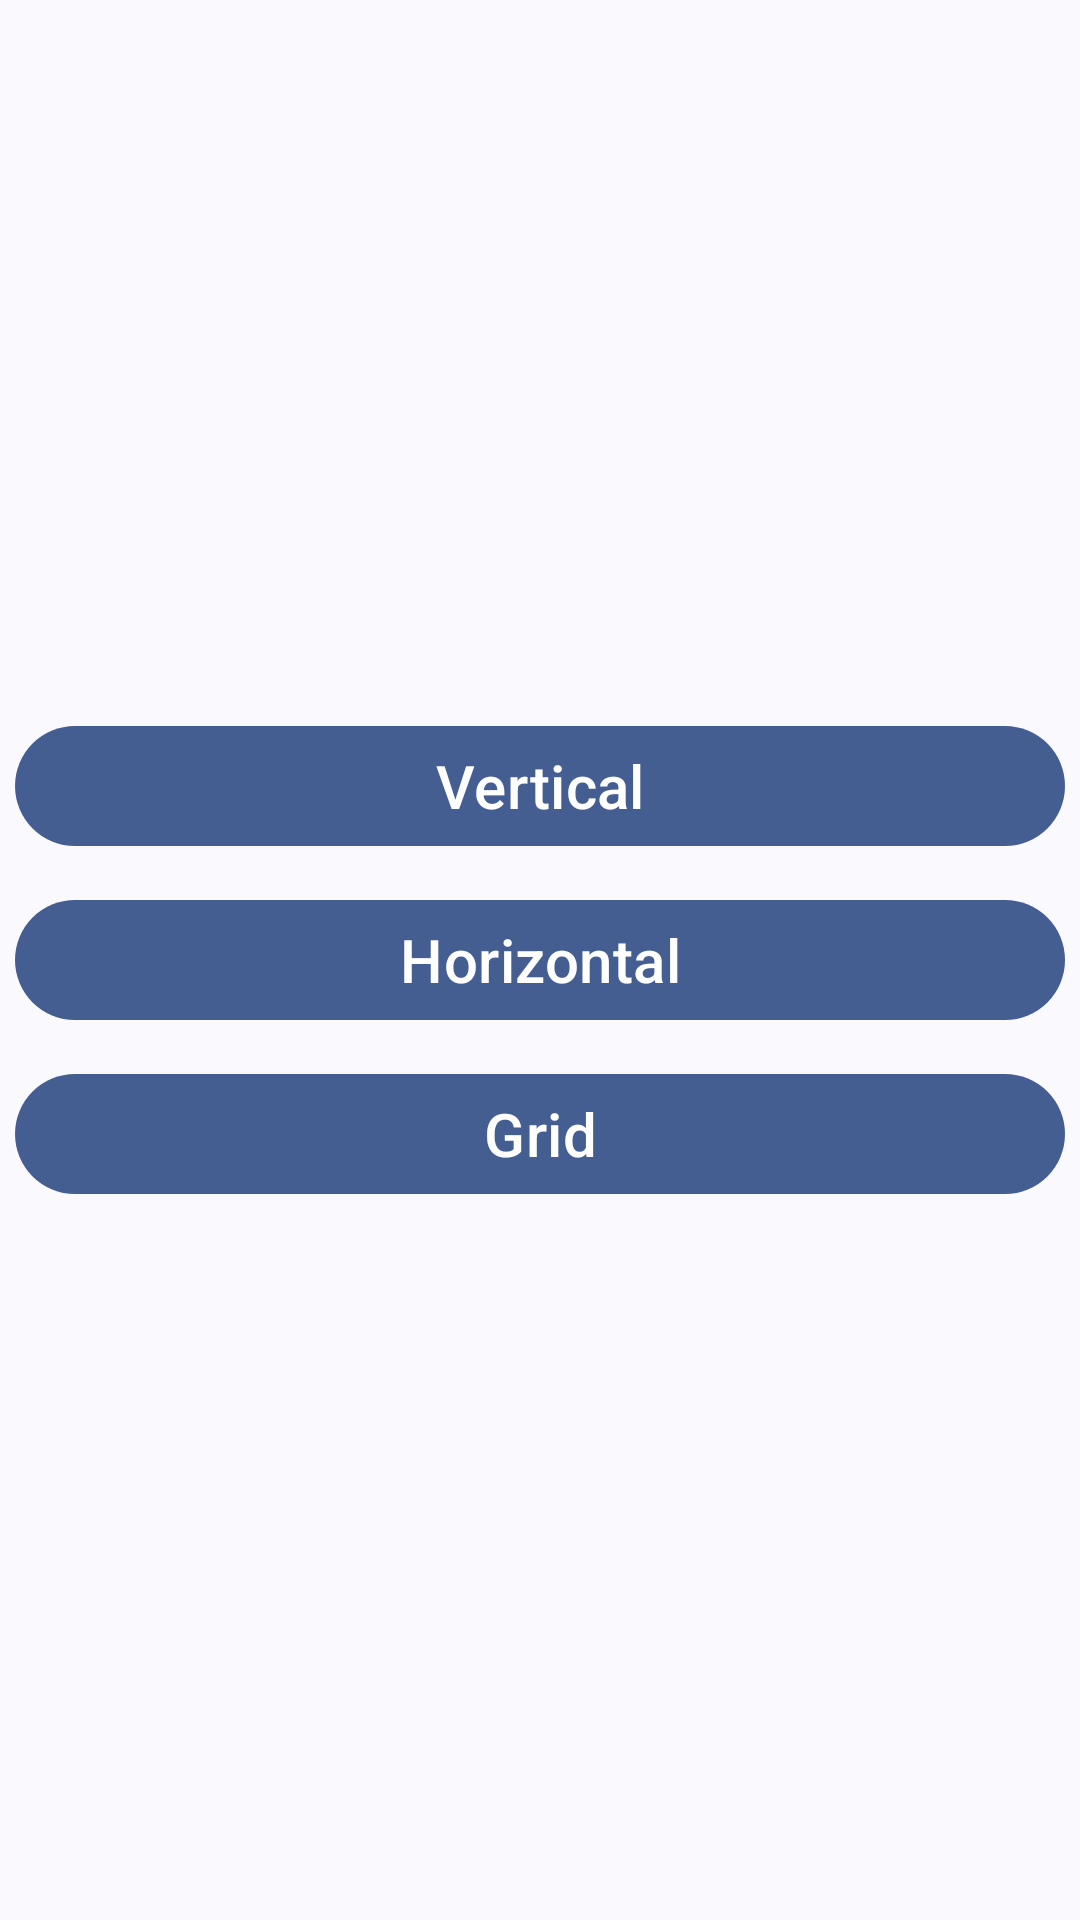

The Android layout XML behind this screen, and the referenced resources:
<!-- AndroidManifest.xml: application theme Theme.Dogglers -->
<!-- res/layout/activity_main.xml -->
<?xml version="1.0" encoding="utf-8"?>
<LinearLayout xmlns:android="http://schemas.android.com/apk/res/android"
    xmlns:app="http://schemas.android.com/apk/res-auto"
    xmlns:tools="http://schemas.android.com/tools"
    android:layout_width="match_parent"
    android:layout_height="match_parent"
    android:orientation="vertical"
    tools:context=".MainActivity"
    android:layout_gravity="center"
    android:gravity="center">


    <com.google.android.material.button.MaterialButton
        android:layout_width="match_parent"
        android:layout_height="wrap_content"
        android:text="@string/vertical"
        android:textSize="20sp"
        android:id="@+id/vertical_button"
        android:layout_margin="5dp"
        />
    <com.google.android.material.button.MaterialButton
        android:layout_width="match_parent"
        android:layout_height="wrap_content"
        android:textSize="20sp"
        android:text="@string/horizontal"
        android:id="@+id/horizontal_button"
        android:layout_margin="5dp"
        />
    <com.google.android.material.button.MaterialButton
        android:layout_width="match_parent"
        android:layout_height="wrap_content"
        android:text="@string/grid"
        android:textSize="20sp"
        android:id="@+id/grid_button"
        android:layout_margin="5dp"
        />


    

</LinearLayout>
<!-- resources referenced by this layout -->
<resources>
  <string name="grid">Grid</string>
  <string name="horizontal">Horizontal</string>
  <string name="vertical">Vertical</string>
  <style name="Theme.Dogglers" parent="Base.Theme.Dogglers" />
  <style name="Base.Theme.Dogglers" parent="Theme.Material3.DynamicColors.Light">
          
          
      </style>
</resources>
